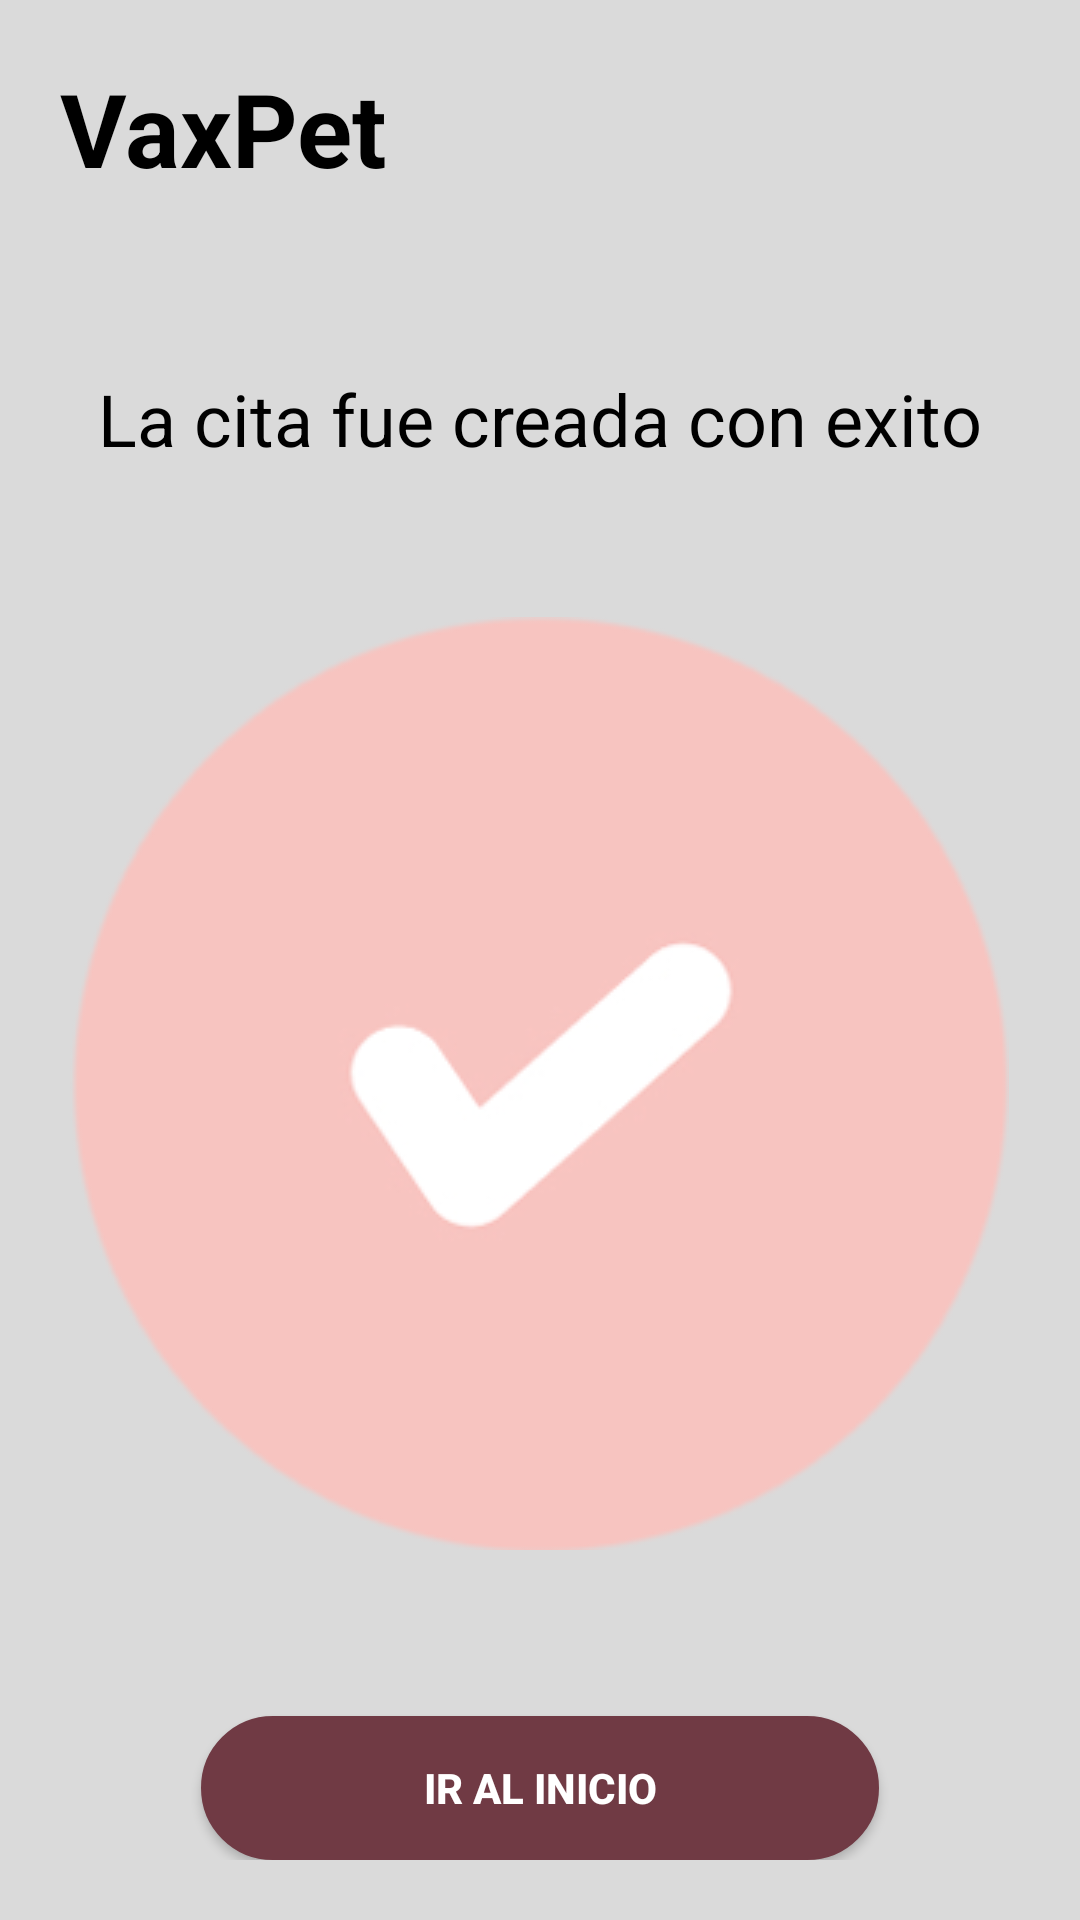

Reconstruct the res/layout file that produces this screen, plus the resources it refers to.
<!-- AndroidManifest.xml: application theme Theme.VaxPet -->
<!-- res/layout/activity_success.xml -->
<?xml version="1.0" encoding="utf-8"?>
<FrameLayout xmlns:android="http://schemas.android.com/apk/res/android"
    xmlns:app="http://schemas.android.com/apk/res-auto"
    xmlns:tools="http://schemas.android.com/tools"
    android:layout_width="match_parent"
    android:layout_height="match_parent"
    android:padding="20dp"
    android:background="@color/gray"
    tools:context=".views.SuccessActivity">

    <TextView
        android:layout_width="wrap_content"
        android:layout_height="wrap_content"
        android:text="VaxPet"
        android:textColor="@color/black"
        android:textSize="34sp"
        android:textStyle="bold" />

    <LinearLayout
        android:layout_width="wrap_content"
        android:layout_height="wrap_content"
        android:layout_gravity="center"
        android:orientation="vertical">

        <TextView
            android:id="@+id/tvTitulo"
            android:layout_width="match_parent"
            android:layout_height="wrap_content"
            android:text="La cita fue creada con exito"
            android:textAlignment="center"
            android:textColor="@color/black"
            android:textSize="24sp"
            android:layout_marginBottom="50dp"/>

        <ImageView
            android:layout_width="wrap_content"
            android:layout_height="wrap_content"
            android:background="@drawable/success"
            android:layout_gravity="center" />

    </LinearLayout>

    <android.widget.Button
        android:id="@+id/btnRegresar"
        android:layout_width="wrap_content"
        android:layout_height="wrap_content"
        android:layout_gravity="bottom|center_horizontal"
        android:background="@drawable/button_rounded_corner"
        android:backgroundTint="@color/brown"
        android:minWidth="226dp"
        android:text="@string/regresar"
        android:textColor="@color/white"
        android:textStyle="bold" />

</FrameLayout>
<!-- resources referenced by this layout -->
<resources>
  <color name="black">#FF000000</color>
  <color name="brown">#703A44</color>
  <color name="gray">#DADADA</color>
  <color name="white">#FFFFFFFF</color>
  <!-- drawable button_rounded_corner (drawable) -->
  <?xml version="1.0" encoding="utf-8"?>
  <shape xmlns:android="http://schemas.android.com/apk/res/android" >
      <stroke
          android:width="1dp"
          android:color="@color/black" />
  
      <solid android:color="@color/blue" />
  
      <padding
          android:left="1dp"
          android:right="1dp"
          android:bottom="1dp"
          android:top="1dp" />
  
      <corners android:radius="50dp" />
  </shape>
  <!-- drawable success: png bitmap (drawable, 14122 bytes) -->
  <string name="regresar">Ir al Inicio</string>
  <style name="Theme.VaxPet" parent="Theme.MaterialComponents.DayNight.NoActionBar">
          
          <item name="colorPrimary">@color/purple_500</item>
          <item name="colorPrimaryVariant">@color/purple_700</item>
          <item name="colorOnPrimary">@color/white</item>
          
          <item name="colorSecondary">@color/teal_200</item>
          <item name="colorSecondaryVariant">@color/teal_700</item>
          <item name="colorOnSecondary">@color/black</item>
          
          <item name="android:statusBarColor">?attr/colorPrimaryVariant</item>
          
      </style>
  <color name="blue">#3C6CA7</color>
  <color name="purple_500">#FF6200EE</color>
  <color name="purple_700">#FF3700B3</color>
  <color name="teal_200">#FF03DAC5</color>
  <color name="teal_700">#FF018786</color>
</resources>
